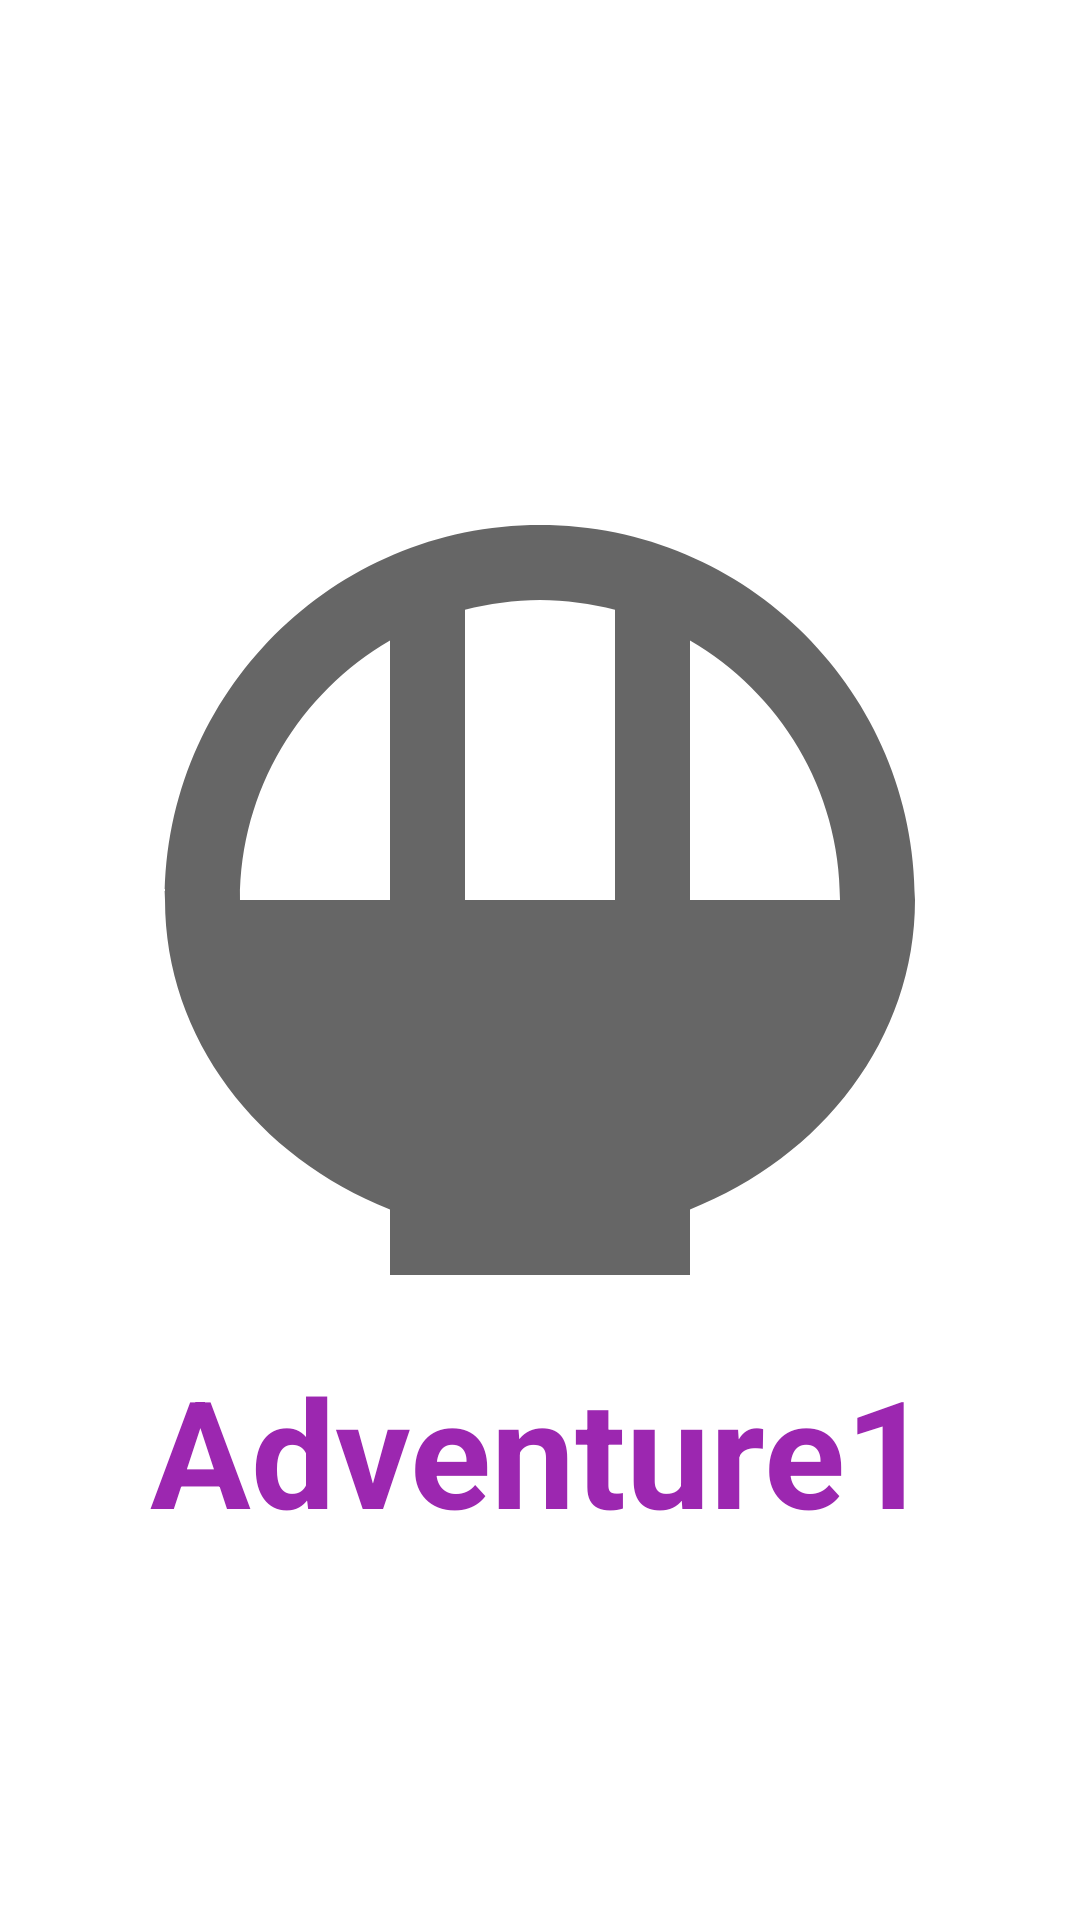

Android layout source for this screen:
<!-- AndroidManifest.xml: application theme Theme.Adventure1 -->
<!-- res/layout/first_scene.xml -->
<?xml version="1.0" encoding="utf-8"?>
<androidx.constraintlayout.widget.ConstraintLayout xmlns:android="http://schemas.android.com/apk/res/android"
    xmlns:app="http://schemas.android.com/apk/res-auto"
    xmlns:tools="http://schemas.android.com/tools"
    android:layout_width="match_parent"
    android:layout_height="match_parent"
    tools:context=".FirstScene">

    <ImageView
        android:id="@+id/logo"
        android:layout_width="match_parent"
        android:layout_height="300dp"
        android:layout_marginTop="150dp"
        android:src="@drawable/ic_baseline_rice_bowl_24"
        app:layout_constraintTop_toTopOf="parent"
        tools:layout_editor_absoluteX="103dp" />

    <TextView
        android:id="@+id/app_name"
        android:layout_width="match_parent"
        android:layout_height="wrap_content"
        android:text="@string/app_name"
        app:layout_constraintTop_toBottomOf="@id/logo"
        android:gravity="center"
        android:textColor="#9C27B0"
        android:textSize="50sp"
        android:textStyle="bold"/>



</androidx.constraintlayout.widget.ConstraintLayout>
<!-- resources referenced by this layout -->
<resources>
  <!-- drawable ic_baseline_rice_bowl_24 (drawable) -->
  <vector android:height="500dp" android:tint="?attr/colorControlNormal"
      android:viewportHeight="24" android:viewportWidth="24"
      android:width="500dp" xmlns:android="http://schemas.android.com/apk/res/android">
      <path android:fillColor="@android:color/white" android:pathData="M22,12L22,12c0,-5.52 -4.48,-10 -10,-10S2,6.48 2,12c0,3.69 2.47,6.86 6,8.25V22h8v-1.75C19.53,18.86 22,15.69 22,12zM20,12h-4V5.08C18.39,6.47 20,9.05 20,12zM14,4.26V12h-4V4.26C10.64,4.1 11.31,4 12,4S13.36,4.1 14,4.26zM4,12c0,-2.95 1.61,-5.53 4,-6.92V12H4z"/>
  </vector>
  <string name="app_name">Adventure1</string>
  <style name="Theme.Adventure1" parent="Theme.MaterialComponents.DayNight.NoActionBar">
          
          <item name="colorPrimary">@color/purple_500</item>
          <item name="colorPrimaryVariant">@color/purple_700</item>
          <item name="colorOnPrimary">@color/white</item>
          
          <item name="colorSecondary">@color/teal_200</item>
          <item name="colorSecondaryVariant">@color/teal_700</item>
          <item name="colorOnSecondary">@color/black</item>
          
          <item name="android:statusBarColor" tools:targetApi="l">?attr/colorPrimaryVariant</item>
          
      </style>
  <!-- not gathered from this repository: default colours our renderer supplied (Android Studio template values) -->
  <color name="purple_500">#FF6200EE</color>
  <color name="purple_700">#FF3700B3</color>
  <color name="teal_200">#FF03DAC5</color>
  <color name="teal_700">#FF018786</color>
  <color name="black">#FF000000</color>
  <color name="white">#FFFFFFFF</color>
</resources>
